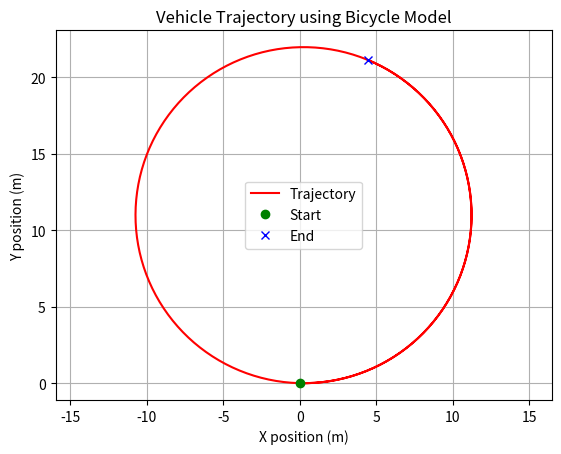
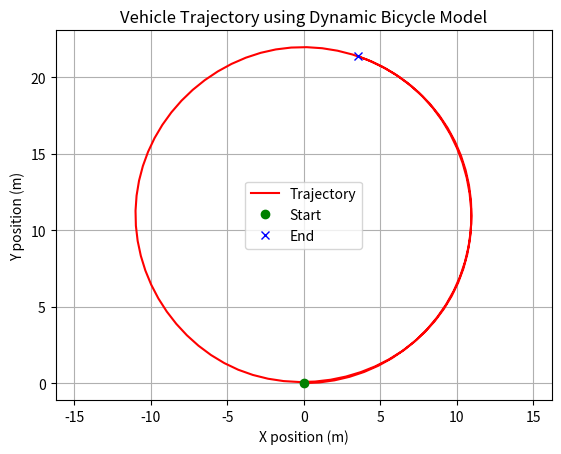

Here is the Python script that generated these plots, in order:
import numpy as np
import matplotlib.pyplot as plt

# Parameters
L = 4.0  # wheelbase
theta_in = np.deg2rad(20.0)  # steering angle, in radians
v = 10.0  # velocity, m/s
dt = 0.05  # time step, s
sim_time = 10.0  # total simulation time, s

# Initialization
steps = int(sim_time / dt)
x = np.zeros(steps)
y = np.zeros(steps)
psi = np.zeros(steps)

# Simulation loop
for i in range(1, steps):
    x[i] = x[i-1] + v * np.cos(psi[i-1]) * dt
    y[i] = y[i-1] + v * np.sin(psi[i-1]) * dt
    psi[i] = psi[i-1] + v / L * np.tan(theta_in) * dt

# Plotting the trajectory
    
plt1 = plt.figure(1)
plt.plot(x, y, 'r-', label='Trajectory')
plt.plot(x[0], y[0], 'go', label='Start')
plt.plot(x[-1], y[-1], 'bx', label='End')
plt.xlabel('X position (m)')
plt.ylabel('Y position (m)')
plt.title('Vehicle Trajectory using Bicycle Model')
plt.legend()
plt.axis('equal')
plt.grid(True)
# plt.show()


from scipy.integrate import solve_ivp

# Define the model as a system of ODEs
def bicycle_model(t, state, v, L, theta):
    x, y, psi = state
    dxdt = v * np.cos(psi)
    dydt = v * np.sin(psi)
    dpsidt = v / L * np.tan(theta)
    return [dxdt, dydt, dpsidt]

# Initial conditions and parameters
initial_state = [0, 0, 0]  # Starting at the origin with an orientation of 0 radians
time_span = [0, 10]  # Solve from t=0 to t=10 seconds
# Solve the ODE
solution = solve_ivp(bicycle_model, time_span, initial_state, args=(v, L, theta_in), dense_output=True)

# solution.y will contain the solution [x(t), y(t), psi(t)] at the time points requested
t = np.linspace(0, 10, 100)
z = solution.sol(t)

# Plot the trajectory
plt.figure(2)
plt.plot(z[0], z[1], 'r-', label='Trajectory')
plt.plot(z[0, 0], z[1, 0], 'go', label='Start')
plt.plot(z[0, -1], z[1, -1], 'bx', label='End')
plt.xlabel('X position (m)')
plt.ylabel('Y position (m)')
plt.title('Vehicle Trajectory using Dynamic Bicycle Model')
plt.legend()
plt.axis('equal')
plt.grid(True)
plt.show()


